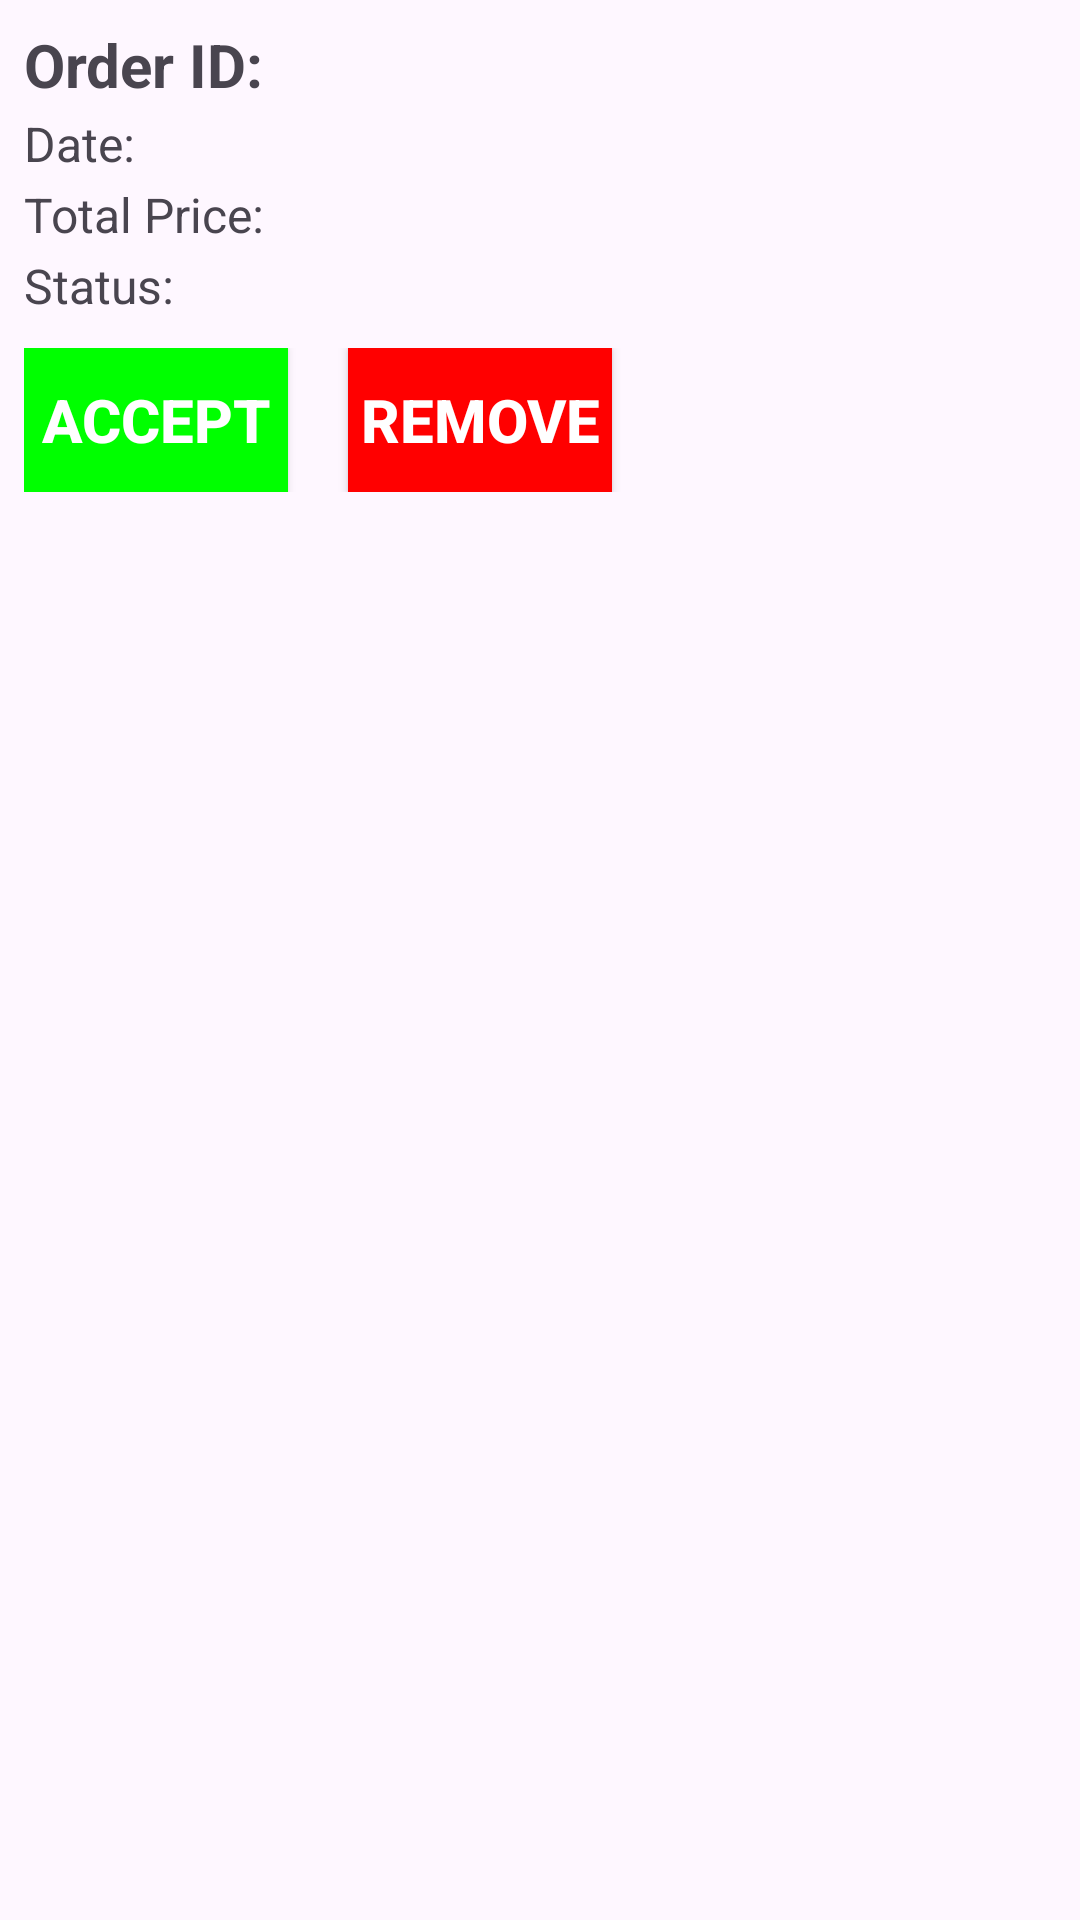

Here is an Android app screen rendered from its layout file. Give the layout XML and the strings, colors and styles it references.
<!-- AndroidManifest.xml: application theme Theme.MyCake -->
<!-- res/layout/fragment_order_item.xml -->
<LinearLayout xmlns:android="http://schemas.android.com/apk/res/android"
    android:layout_width="match_parent"
    android:layout_height="wrap_content"
    android:orientation="vertical"
    android:paddingVertical="20dp"
    android:paddingHorizontal="20dp"
    android:layout_marginHorizontal="5dp"
    android:layout_marginVertical="5dp"
    android:padding="8dp"
    android:outlineAmbientShadowColor="#F6BFFF">

    <TextView
        android:id="@+id/tvOrderID"
        android:layout_width="match_parent"
        android:layout_height="wrap_content"
        android:text="Order ID:"
        android:textSize="20dp"
        android:layout_marginBottom="2sp"
        android:textStyle="bold" />

    <TextView
        android:id="@+id/tvOrderDate"
        android:layout_width="match_parent"
        android:layout_height="wrap_content"
        android:textSize="16dp"
        android:layout_marginBottom="2sp"
        android:text="Date:" />

    <TextView
        android:id="@+id/tvOrderTotalPrice"
        android:layout_width="match_parent"
        android:layout_height="wrap_content"
        android:textSize="16dp"
        android:layout_marginBottom="2sp"
        android:text="Total Price:" />

    <TextView
        android:id="@+id/tvOrderStatus"
        android:layout_width="match_parent"
        android:layout_height="wrap_content"
        android:textSize="16dp"
        android:text="Status:" />

    <LinearLayout
        android:layout_width="match_parent"
        android:layout_height="wrap_content"
        android:orientation="horizontal"
        android:layout_marginTop="10dp"
        >

    <Button
        android:id="@+id/btnAcceptOrder"
        android:layout_width="wrap_content"
        android:layout_height="wrap_content"
        android:layout_marginEnd="20dp"
        android:background="#00FF00"
        android:textColor="#FFFFFF"
        android:textStyle="bold"
        android:textSize="20dp"
        android:text="Accept" />

    <Button
        android:id="@+id/btnRemoveOrder"
        android:layout_width="wrap_content"
        android:layout_height="wrap_content"
        android:background="#FF0000"
        android:textColor="#FFFFFF"
        android:textStyle="bold"
        android:textSize="20dp"
        android:text="Remove" />
    </LinearLayout>
</LinearLayout>
<!-- resources referenced by this layout -->
<resources>
  <style name="Theme.MyCake" parent="Base.Theme.MyCake" />
  <style name="Base.Theme.MyCake" parent="Theme.Material3.DayNight.NoActionBar">
          
          
      </style>
</resources>
